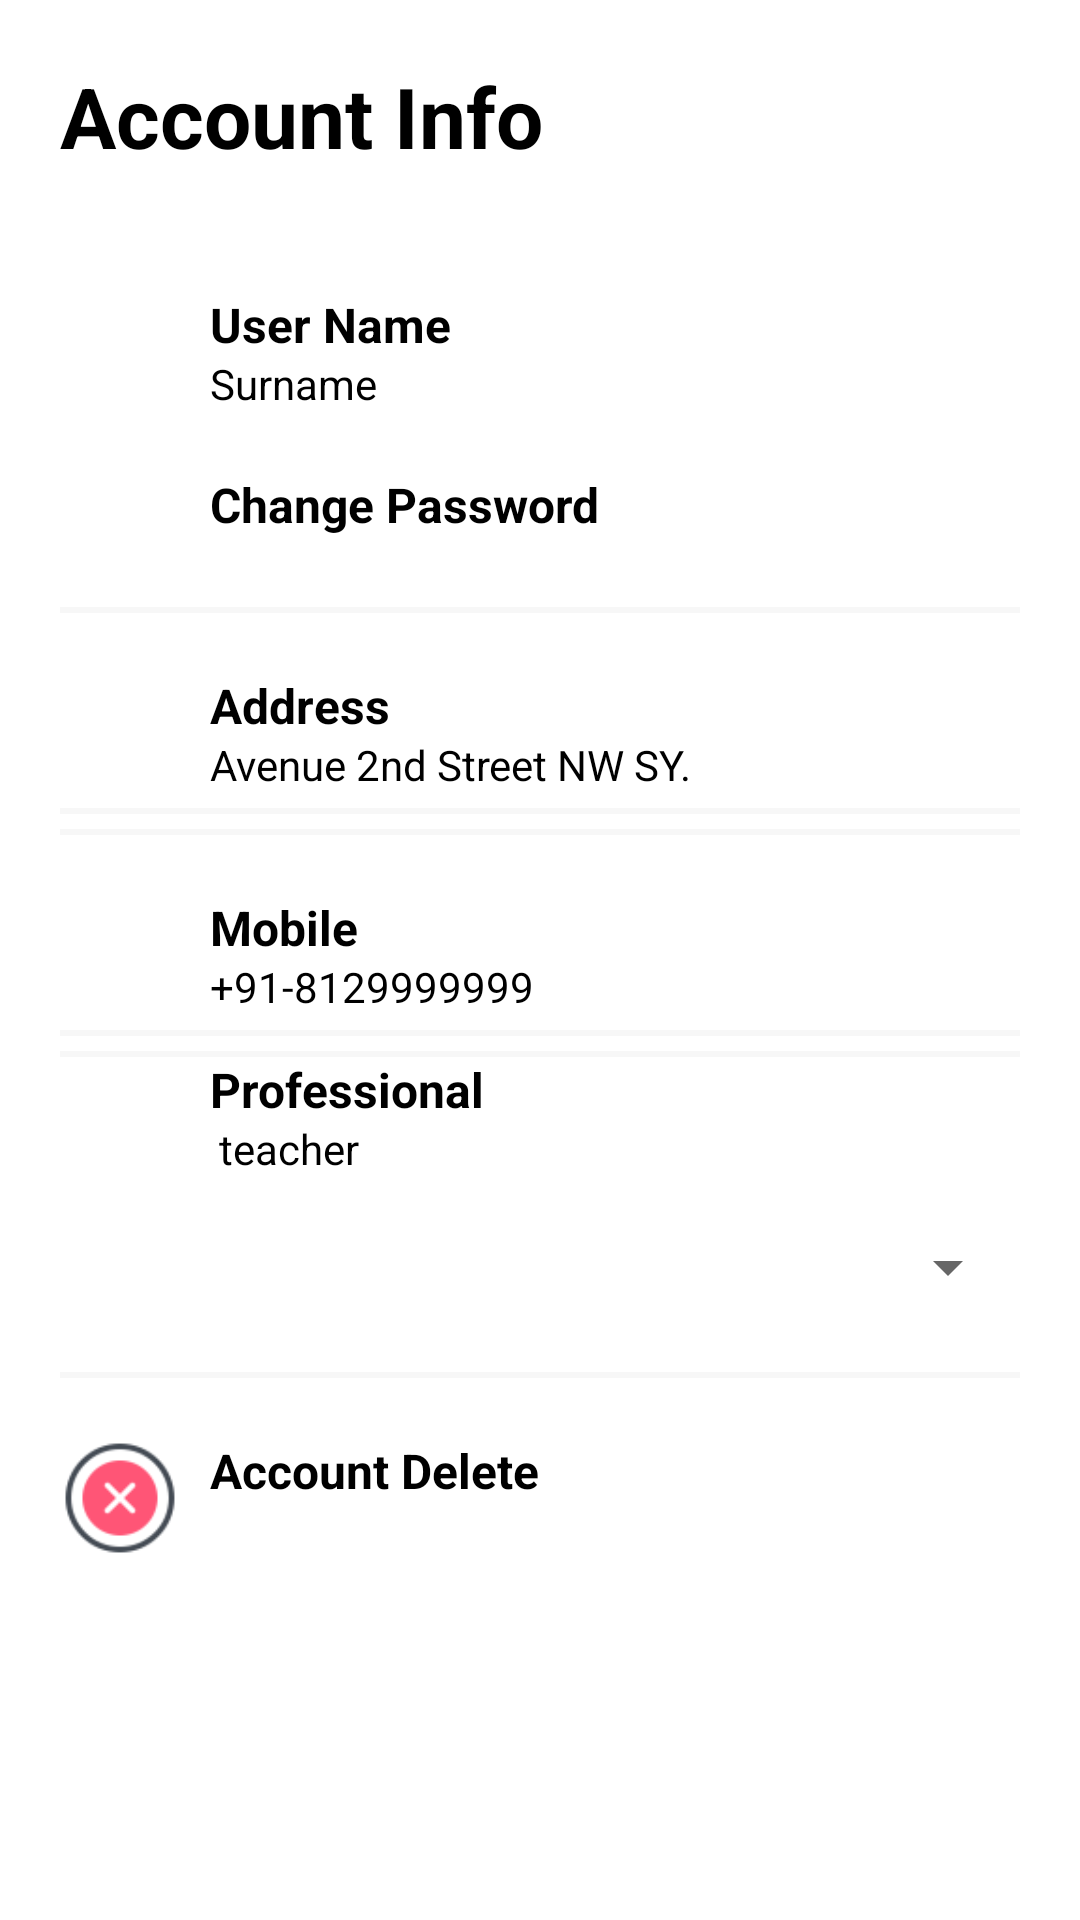

Produce the Android XML layout that renders to this screen, including the resource entries it uses.
<!-- AndroidManifest.xml: application theme Theme.Izbank -->
<!-- res/layout/content_profile.xml -->
<?xml version="1.0" encoding="utf-8"?>
<androidx.core.widget.NestedScrollView
    xmlns:android="http://schemas.android.com/apk/res/android"
    xmlns:app="http://schemas.android.com/apk/res-auto"
    xmlns:tools="http://schemas.android.com/tools"
    android:layout_width="match_parent"
    android:layout_height="match_parent"
    app:layout_behavior="@string/appbar_scrolling_view_behavior"
    tools:context="com.bank.izbank.MainScreen.MainScreenActivity"
    tools:showIn="@layout/activity_profile">

        <LinearLayout
            android:layout_width="match_parent"
            android:layout_height="wrap_content"
            android:orientation="vertical"
            android:layout_marginTop="20dp"
            android:layout_marginLeft="20dp"
            android:layout_marginRight="20dp">

            <TextView
                android:text="Account Info"
                android:textStyle="bold"
                android:textColor="#000"
                android:textSize="28sp"
                android:layout_marginBottom="20dp"
                android:layout_width="match_parent"
                android:layout_height="match_parent"
                />

            <RelativeLayout
                android:id="@+id/account_setting_name_row"
                android:layout_width="match_parent"
                android:layout_height="wrap_content"
                android:layout_marginTop="20dp">

                <ImageView
                    android:id="@+id/nameImageView"
                    android:layout_width="26dp"
                    android:layout_height="32dp"
                    android:layout_alignParentLeft="true"
                    android:layout_alignParentTop="true"
                    android:layout_marginLeft="14dp"
                    android:layout_marginTop="8dp"
                    android:src="@drawable/ic_name" />

                <TextView
                    android:id="@+id/settings_nameTextView"
                    android:layout_width="wrap_content"
                    android:layout_height="wrap_content"
                    android:layout_marginLeft="10dp"
                    android:layout_toRightOf="@id/nameImageView"
                    android:text="User Name"
                    android:textColor="@color/blackTextColor"
                    android:textSize="16sp"
                    android:textStyle="bold" />

                <TextView
                    android:id="@+id/settings_userNameTextView"
                    android:layout_width="wrap_content"
                    android:layout_height="wrap_content"
                    android:layout_alignParentBottom="true"
                    android:layout_marginLeft="10dp"
                    android:layout_toRightOf="@id/nameImageView"
                    android:text="Surname"
                    android:textColor="@color/blackTextColor"
                    android:textSize="14sp" />

            </RelativeLayout>

            <RelativeLayout
                android:id="@+id/settings_change_pass_row"

                style="@style/profileDetailsLayout">

                <ImageView
                    android:id="@+id/dobImageView"
                    style="@style/profileDetailsImage"
                    android:src="@drawable/ic_dob"

                    />

                <TextView
                    style="@style/profileDetailsTextMain"
                    android:layout_toRightOf="@id/dobImageView"
                    android:text="Change Password"

                    />

            </RelativeLayout>

            <View
                android:layout_width="match_parent"
                android:layout_height="2dp"
                android:background="@color/profileAccentColor"
                android:layout_marginTop="5dp"

            />




            <RelativeLayout
                android:id="@+id/settings_addres_row"

                style="@style/profileDetailsLayout">

                <ImageView
                    android:id="@+id/addressImageView"
                    style="@style/profileDetailsImage"
                    android:src="@drawable/ic_address"

                    />

                <TextView
                    style="@style/profileDetailsTextMain"
                    android:layout_toRightOf="@id/addressImageView"
                    android:text="Address"

                    />

                <TextView
                    android:id="@+id/settings_addressTextView"
                    style="@style/profileDetailsMiniText"
                    android:layout_toRightOf="@id/addressImageView"

                    android:text="Avenue 2nd Street NW SY." />

            </RelativeLayout>

            <View style="@style/profileDetailsView"

                />


            <View style="@style/profileDetailsView"

                />

            <RelativeLayout
                android:id="@+id/account_mobile_row"
                style="@style/profileDetailsLayout"
                android:layout_width="match_parent"
                android:layout_height="wrap_content"
                android:layout_marginTop="20dp">

                <ImageView
                    android:id="@+id/mobileImageView"
                    android:layout_width="40dp"
                    android:layout_height="40dp"
                    android:layout_alignParentLeft="true"
                    android:layout_alignParentTop="true"
                    android:src="@drawable/ic_mobile" />

                <TextView
                    style="@style/profileDetailsTextMain"
                    android:layout_toRightOf="@id/mobileImageView"
                    android:text="Mobile" />

                <TextView
                    android:id="@+id/settings_phoneTextView"
                    style="@style/profileDetailsMiniText"
                    android:layout_toRightOf="@id/mobileImageView"
                    android:text="+91-8129999999" />

            </RelativeLayout>
            <View style="@style/profileDetailsView"

                />

            <View style="@style/profileDetailsView"

                />

            <RelativeLayout

                android:id="@+id/setting_prof_row"

                android:layout_width="match_parent"
                android:layout_height="100dp"

                >


                <ImageView
                    android:id="@+id/profImageView"
                    style="@style/profileDetailsImage"
                    android:src="@drawable/ic_dob"

                    />

                <TextView
                    style="@style/profileDetailsTextMain"
                    android:layout_toRightOf="@+id/profImageView"
                    android:text="Professional"

                    />

                <TextView
                    android:id="@+id/settings_profTextView"
                    style="@style/profileDetailsMiniText"
                    android:layout_above="@+id/jobSpinner"

                    android:layout_marginLeft="13dp"
                    android:layout_marginBottom="60dp"
                    android:layout_toRightOf="@+id/profImageView"
                    android:text="teacher" />

                <Spinner
                    android:id="@+id/jobSpinner"
                    android:layout_width="match_parent"
                    android:layout_height="40dp"
                    android:layout_marginTop="50dp"

                    />


            </RelativeLayout>

            <View style="@style/profileDetailsView"

                />
            <RelativeLayout
                android:id="@+id/settings_account_delete_row"

                style="@style/profileDetailsLayout">

                <ImageView
                    android:id="@+id/deleteImageView"
                    style="@style/profileDetailsImage"
                    android:src="@drawable/icons_delete"

                    />

                <TextView
                    style="@style/profileDetailsTextMain"
                    android:layout_toRightOf="@id/deleteImageView"
                    android:text="Account Delete"

                    />

            </RelativeLayout>

        </LinearLayout>

</androidx.core.widget.NestedScrollView>
<!-- res/layout/activity_profile.xml (included above) -->
<?xml version="1.0" encoding="utf-8"?>
<androidx.coordinatorlayout.widget.CoordinatorLayout
xmlns:android="http://schemas.android.com/apk/res/android"
    xmlns:app="http://schemas.android.com/apk/res-auto"
    android:layout_width="match_parent"
    android:layout_height="match_parent"
    android:fitsSystemWindows="true"
    android:background="@color/profileBackground">

    <com.google.android.material.appbar.AppBarLayout
        android:id="@+id/app_bar"
        android:layout_width="match_parent"
        android:layout_height="wrap_content"
        android:fitsSystemWindows="true"
        android:theme="@style/AppTheme.AppBarOverlay">

        <com.google.android.material.appbar.CollapsingToolbarLayout
            android:id="@+id/toolbar_layout"
            android:layout_width="match_parent"
            android:layout_height="match_parent"
            android:fitsSystemWindows="true"
            app:contentScrim="@color/profilePrimaryDark"
            app:layout_scrollFlags="scroll|exitUntilCollapsed"
            app:toolbarId="@+id/toolbar"
            app:expandedTitleMarginEnd="64dp"
            app:expandedTitleMarginStart="48dp"
            app:expandedTitleTextAppearance="@style/TransparentText">

                <LinearLayout
                    android:layout_width="match_parent"
                    android:layout_height="wrap_content"
                    android:layout_centerInParent="true"
                    android:gravity="center_horizontal"
                    android:orientation="vertical"
                    android:id="@+id/linearLayout"
                    android:background="@drawable/profile_bk">

                    <ImageView
                        android:id="@+id/fragment5_ImageView"
                        android:layout_width="wrap_content"
                        android:layout_height="wrap_content"
                        android:onClick="selectImage"
                        android:src="@drawable/ic_user_def" />

                    <TextView
                        android:id="@+id/setting_userId_Big"
                        android:layout_width="wrap_content"
                        android:layout_height="wrap_content"
                        android:layout_weight="20"
                        android:text="\UserId"
                        android:textColor="@color/whiteTextColor"
                        android:textSize="28dp"
                        android:textStyle="bold" />

                    <RelativeLayout
                        android:layout_width="match_parent"
                        android:layout_height="wrap_content"
                        android:gravity="center"
                        android:layout_gravity="bottom"
                        android:layout_marginTop="20dp"
                        android:background="@color/profileBackground">

                        <View
                            android:layout_alignParentTop="true"
                            android:layout_width="match_parent"
                            android:layout_height="30dp"
                            android:background="@drawable/profile_bk"/>

                        <TextView
                            android:id="@+id/setting_logout_textView"
                            style="@style/profileStyledBackButton"
                            android:text="Log Out"

                            android:textColor="@color/whiteTextColor"
                            android:textSize="28sp" />
                    </RelativeLayout>

                </LinearLayout>

        </com.google.android.material.appbar.CollapsingToolbarLayout>
    </com.google.android.material.appbar.AppBarLayout>

    <include layout="@layout/content_profile" />


</androidx.coordinatorlayout.widget.CoordinatorLayout>
<!-- resources referenced by this layout -->
<resources>
  <color name="blackTextColor">#000</color>
  <color name="profileAccentColor">#F7F7F7</color>
  <color name="profileBackground">#fff</color>
  <color name="profilePrimaryDark">#FF3B30</color>
  <color name="whiteTextColor">#fff</color>
  <!-- drawable icons_delete: png bitmap (drawable, 3362 bytes) -->
  <style name="AppTheme.AppBarOverlay" parent="ThemeOverlay.AppCompat.Dark.ActionBar" />
  <style name="TransparentText" parent="@android:style/TextAppearance">
          <item name="android:textColor">#00000000</item>
      </style>
  <style name="profileDetailsImage">
          <item name="android:layout_width">40dp</item>
          <item name="android:layout_height">40dp</item>
          <item name="android:layout_alignParentTop">true</item>
          <item name="android:layout_alignParentLeft">true</item>
      </style>
  <style name="profileDetailsLayout" parent="parent">
          <item name="android:layout_marginTop">20dp</item>
      </style>
  <style name="profileDetailsMiniText" parent="viewParent">
          <item name="android:layout_alignParentBottom">true</item>
          <item name="android:textColor">@color/blackTextColor</item>
          <item name="android:textSize">14sp</item>
          <item name="android:layout_marginLeft">10dp</item>
      </style>
  <style name="profileDetailsTextMain" parent="viewParent">
          <item name="android:textColor">@color/blackTextColor</item>
          <item name="android:textStyle">bold</item>
          <item name="android:textSize">16sp</item>
          <item name="android:layout_marginLeft">10dp</item>
      </style>
  <style name="profileDetailsView">
          <item name="android:layout_width">match_parent</item>
          <item name="android:layout_height">2dp</item>
          <item name="android:background">@color/profileAccentColor</item>
          <item name="android:layout_marginTop">5dp</item>
      </style>
  <style name="profileStyledBackButton">
          <item name="android:layout_width">wrap_content</item>
          <item name="android:layout_height">wrap_content</item>
          <item name="android:background">@drawable/profile_back_button</item>
          <item name="android:textAlignment">center</item>
          <item name="android:paddingLeft">30dp</item>
          <item name="android:paddingRight">50dp</item>
          <item name="android:paddingTop">10dp</item>
          <item name="android:paddingBottom">10dp</item>
          <item name="android:drawableLeft">@drawable/back_to_home_button</item>
          <item name="android:textStyle">bold</item>
          <item name="android:layout_centerHorizontal">true</item>
          <item name="android:layout_alignParentTop">true</item>
          <item name="android:minWidth">250dp</item>
      </style>
  <style name="Theme.Izbank" parent="Theme.MaterialComponents.DayNight.DarkActionBar">
          
          <item name="colorPrimary">@color/purple_500</item>
          <item name="colorPrimaryVariant">@color/purple_700</item>
          <item name="colorOnPrimary">@color/white</item>
          
          <item name="colorSecondary">@color/teal_200</item>
          <item name="colorSecondaryVariant">@color/teal_700</item>
          <item name="colorOnSecondary">@color/black</item>
          
          <item name="android:statusBarColor" tools:targetApi="l">?attr/colorPrimaryVariant</item>
          <item name="windowActionBar">false</item>
          <item name="windowNoTitle">true</item>
          
      </style>
  <style name="parent">
          <item name="android:layout_width">match_parent</item>
          <item name="android:layout_height">wrap_content</item>
      </style>
  <style name="viewParent">
          <item name="android:layout_width">wrap_content</item>
          <item name="android:layout_height">wrap_content</item>
      </style>
  <color name="purple_500">#FF6200EE</color>
  <color name="purple_700">#FF3700B3</color>
  <color name="white">#FFFFFFFF</color>
  <color name="teal_200">#FF03DAC5</color>
  <color name="teal_700">#FF018786</color>
  <color name="black">#FF000000</color>
</resources>
